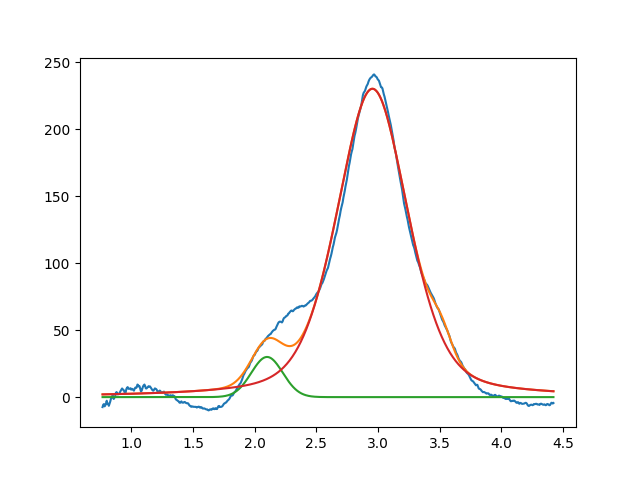

The table this chart was drawn from, first rows:
2.099999999999999645e+00, 2.999999999999999645e+01, 2.999999999999999334e-01, 9.999999999999998890e-01
2.954467181979325563e+00, 2.303094774165053593e+02, 6.821362514406569266e-01, 6.288358820124748672e-01
3.515035031477946603e+00, 1.544880036969191295e+01, 1.904284072437170405e-01, 9.999999999999998890e-01
